Photos from the image-classification dataset "snake-gourd-leaf-disease-prediction" in the GitHub repository Reyad02/snake-gourd-leaf-disease-prediction. Its 3 classes are: anthracnose, healthy, yellow.

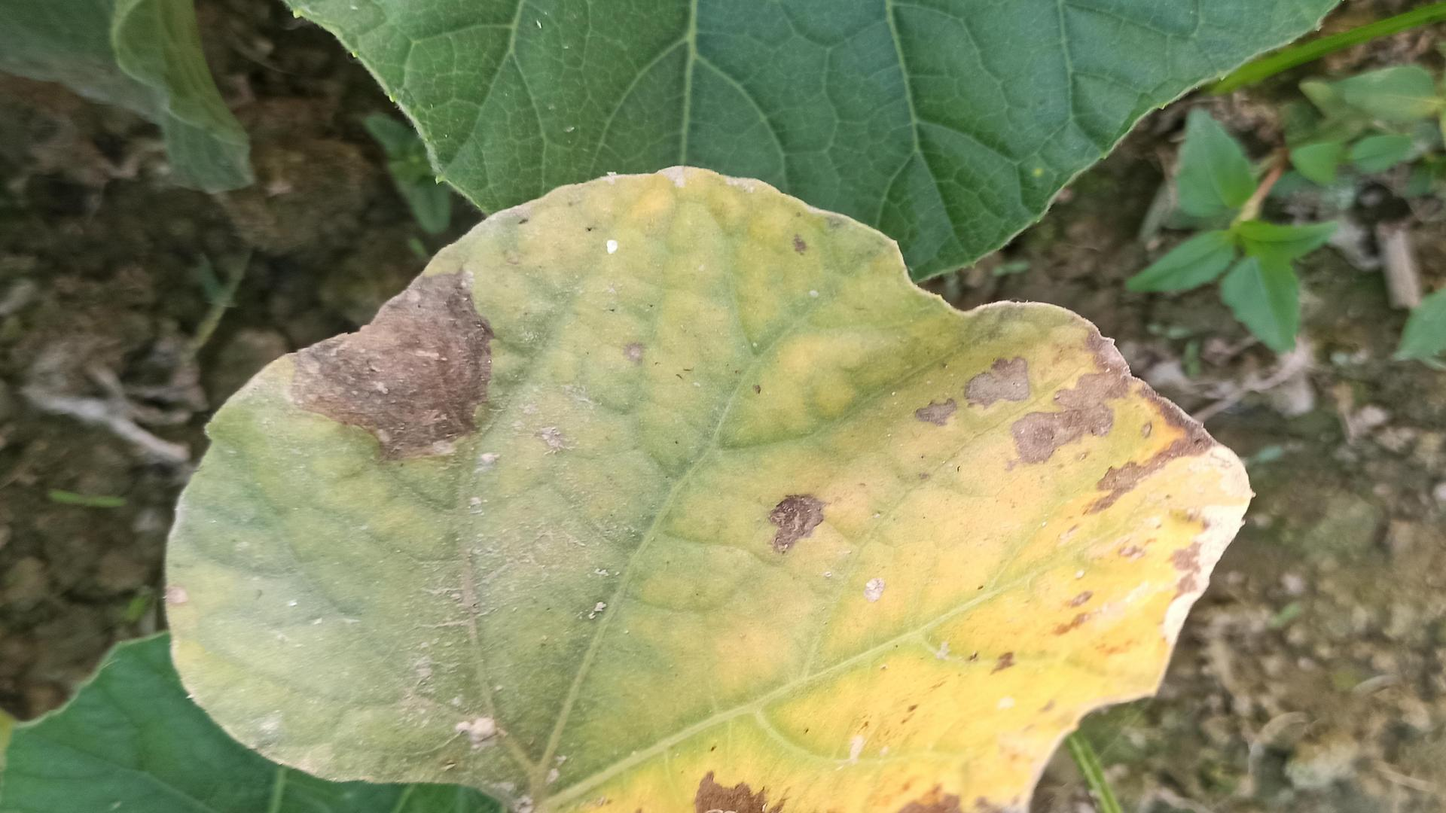
Label: anthracnose

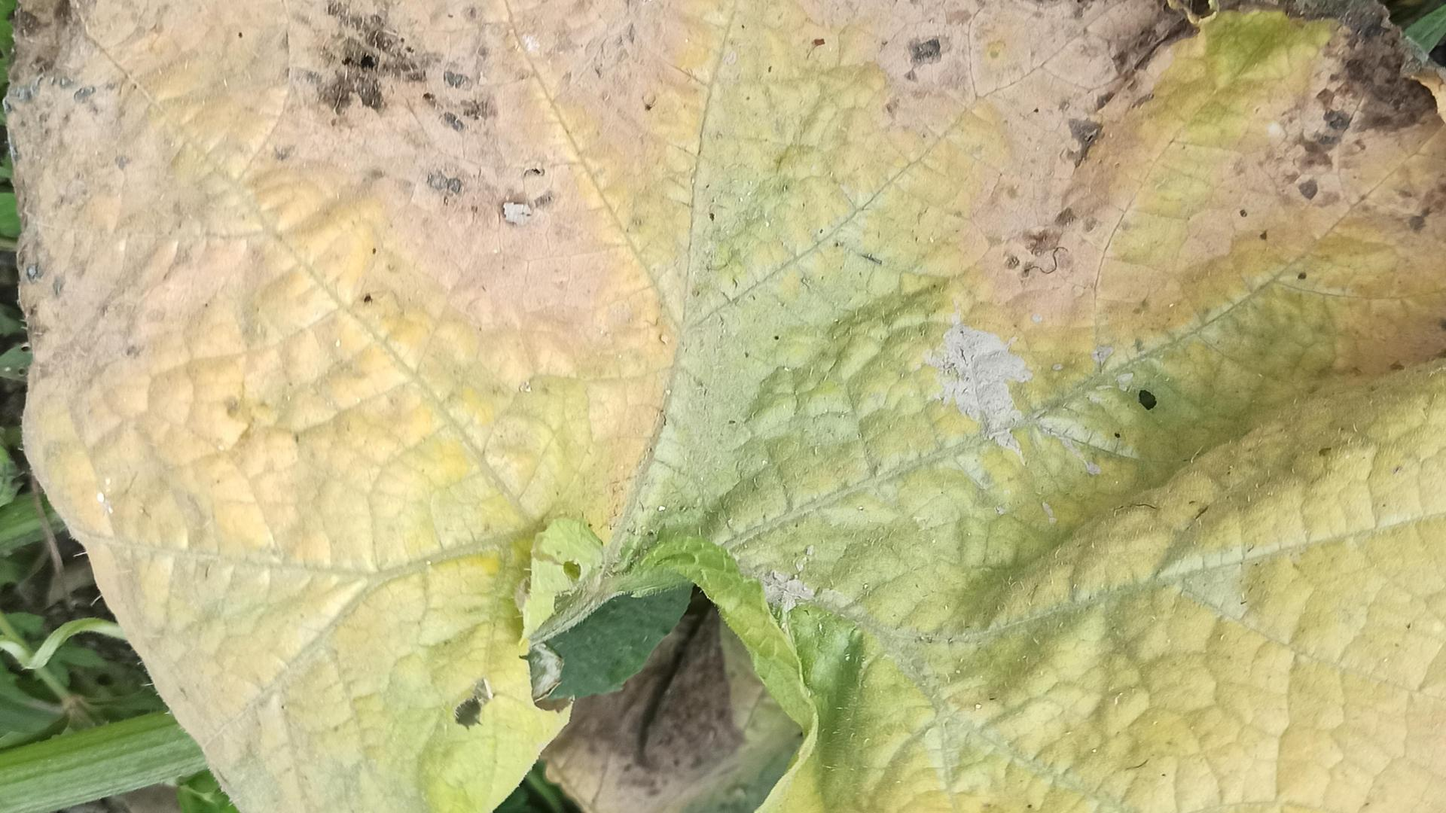
Label: anthracnose

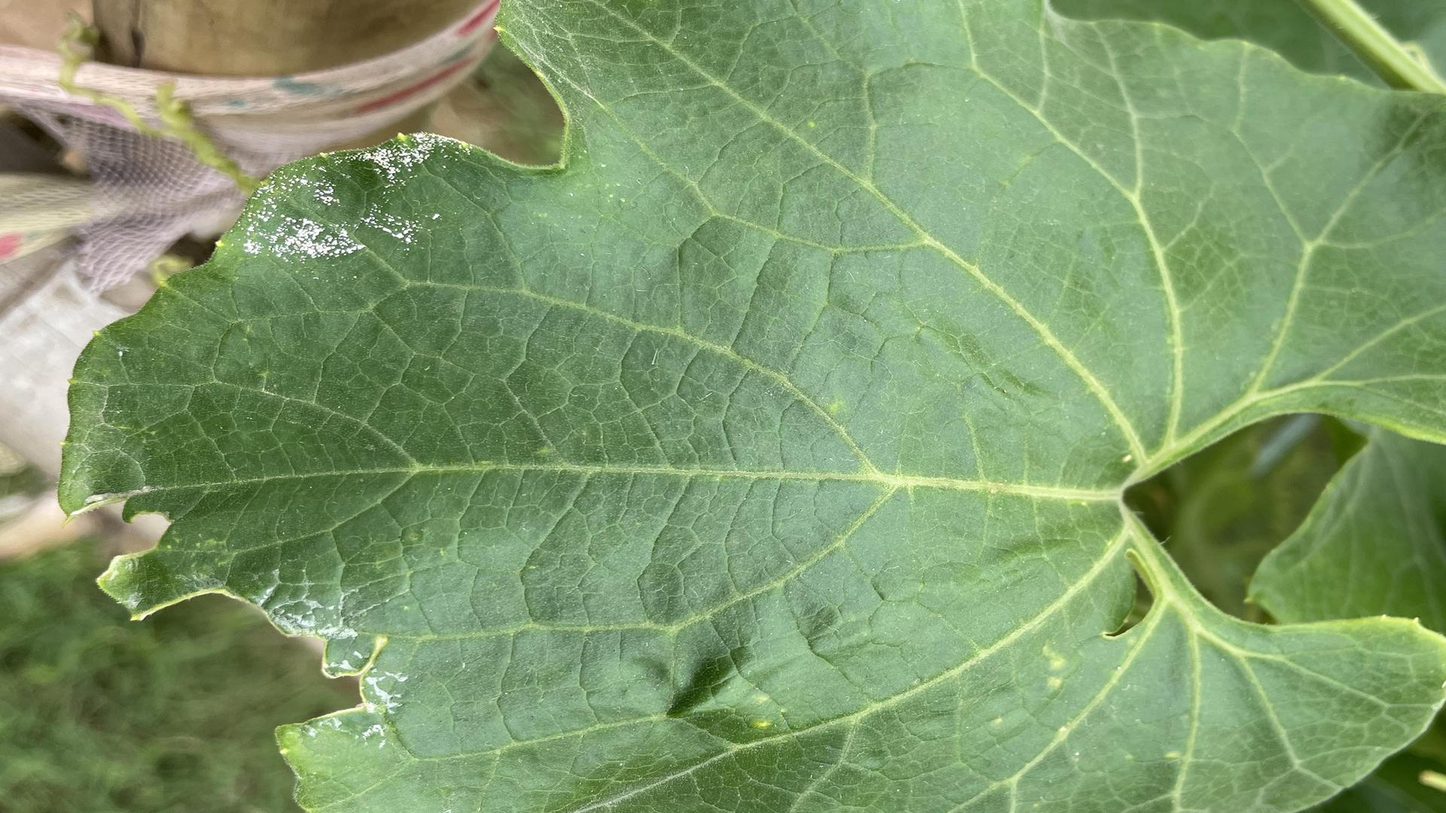
Label: healthy

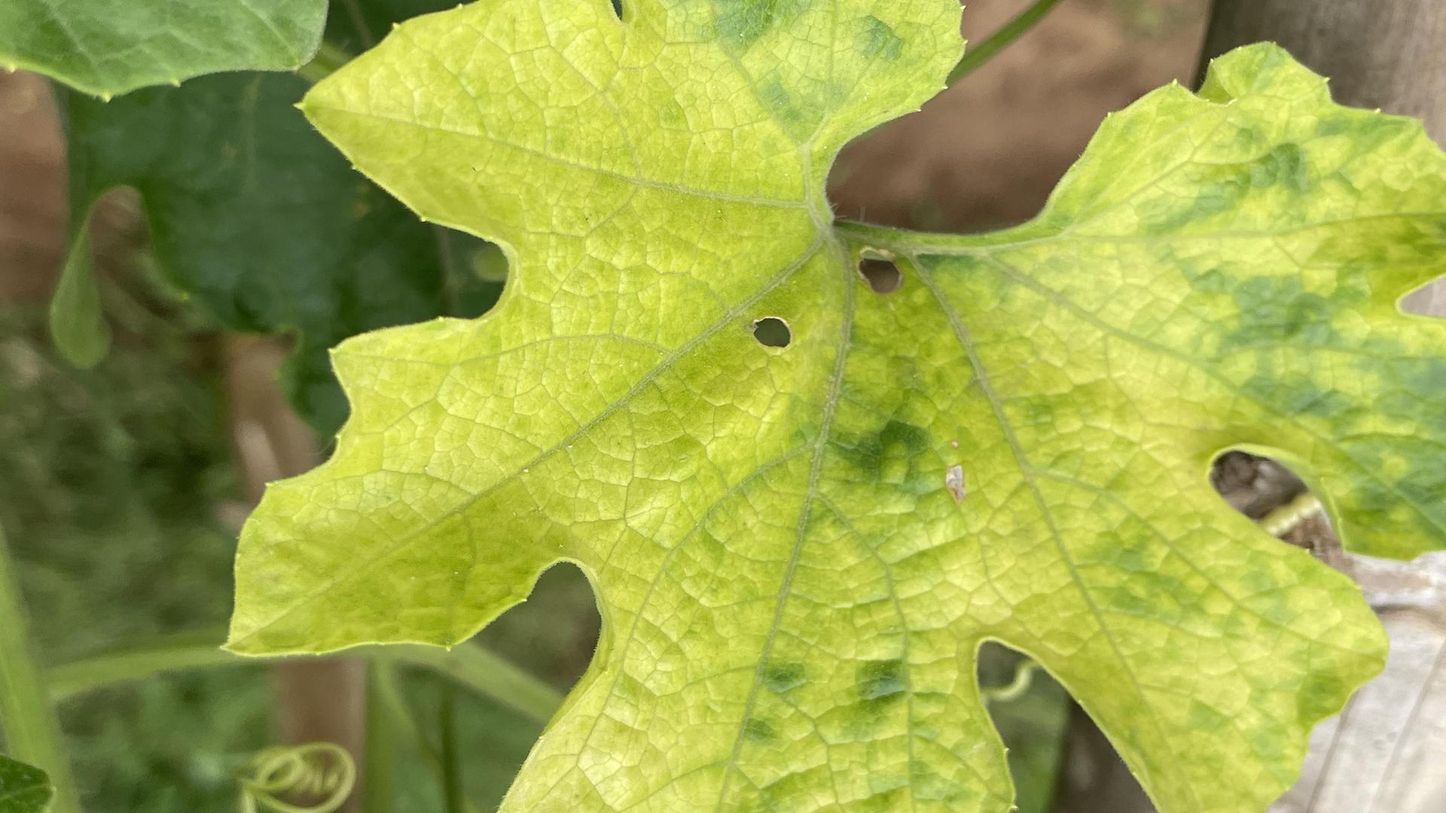
Label: yellow

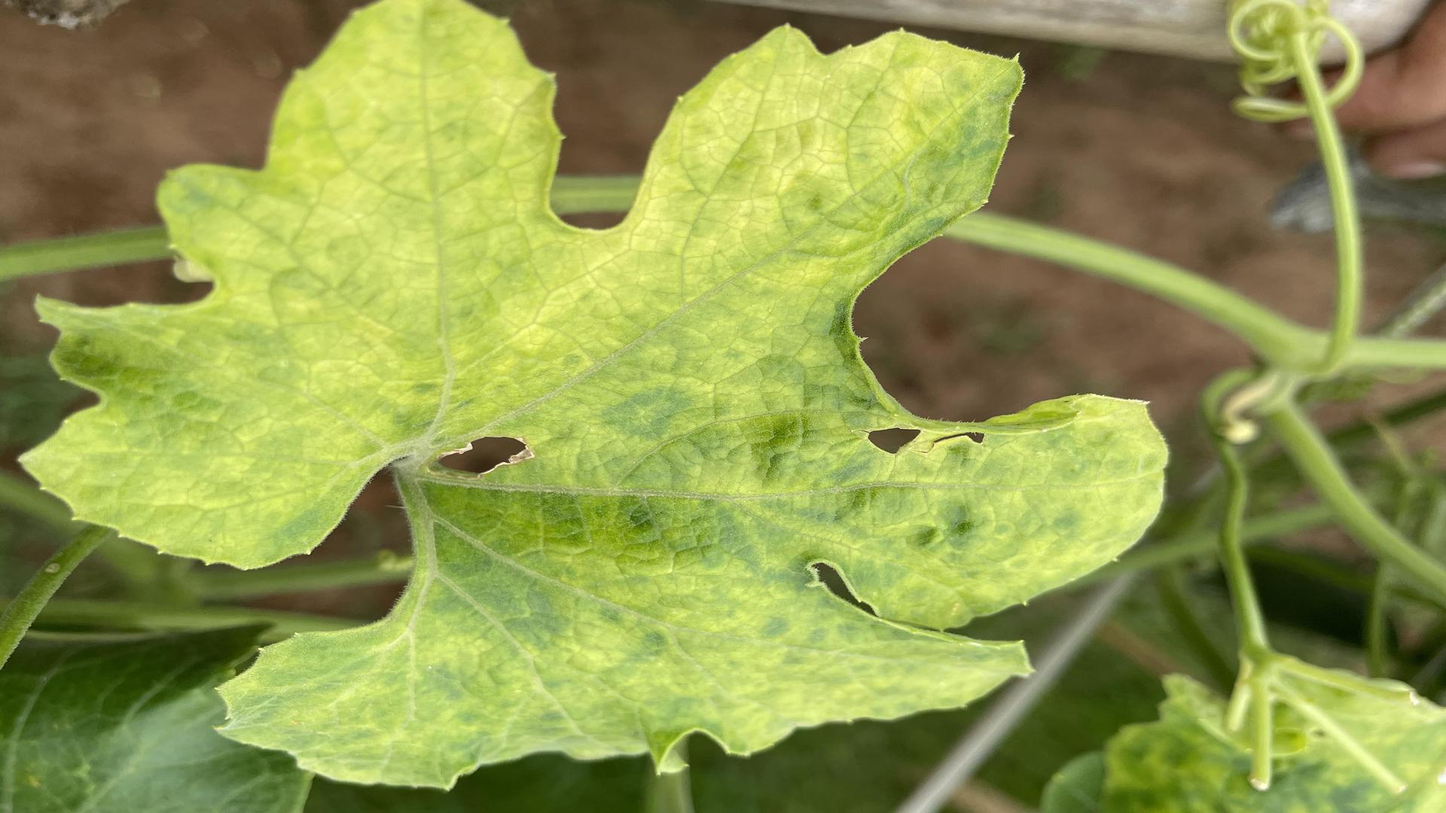
Label: yellow

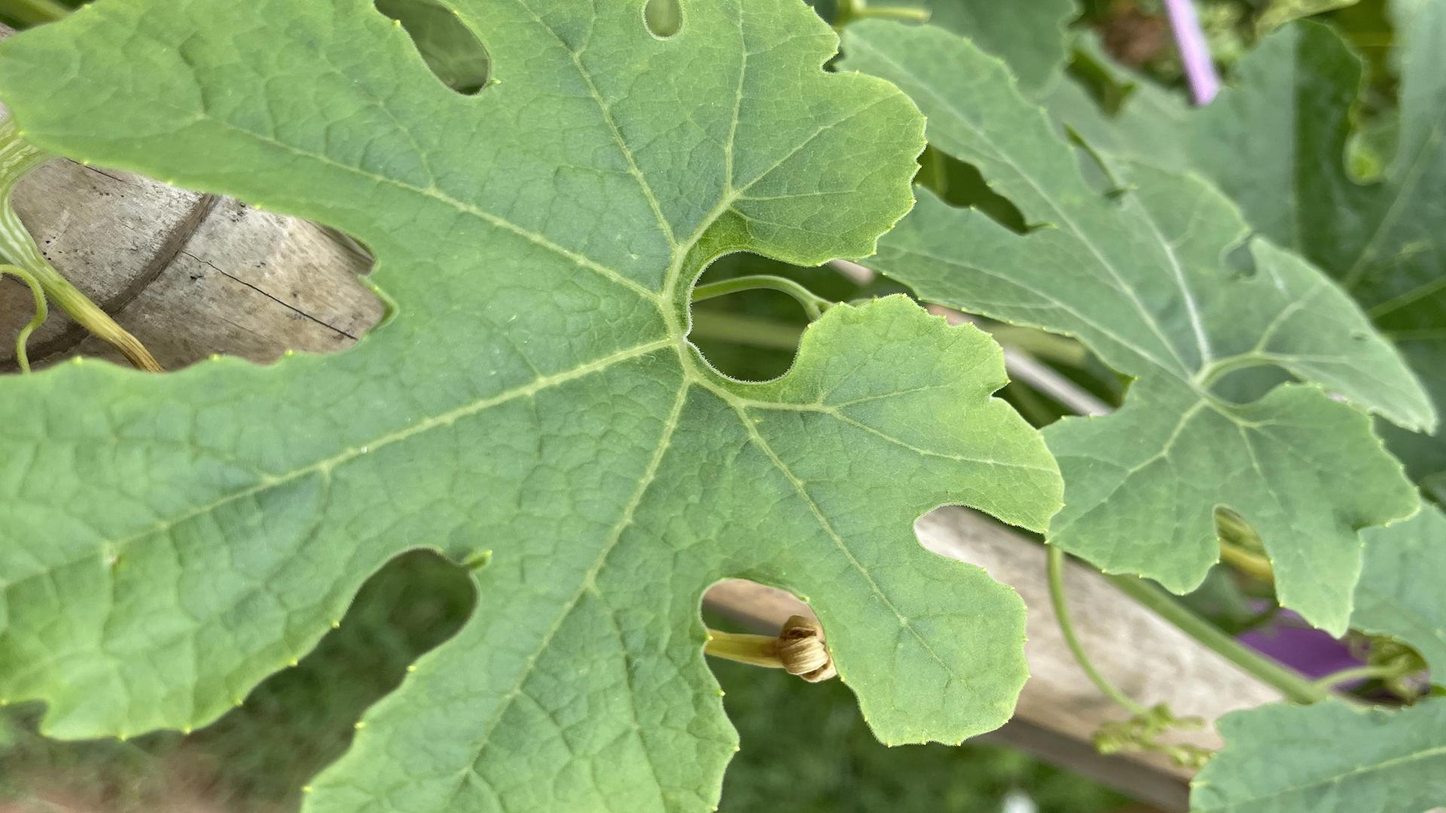
Label: healthy
